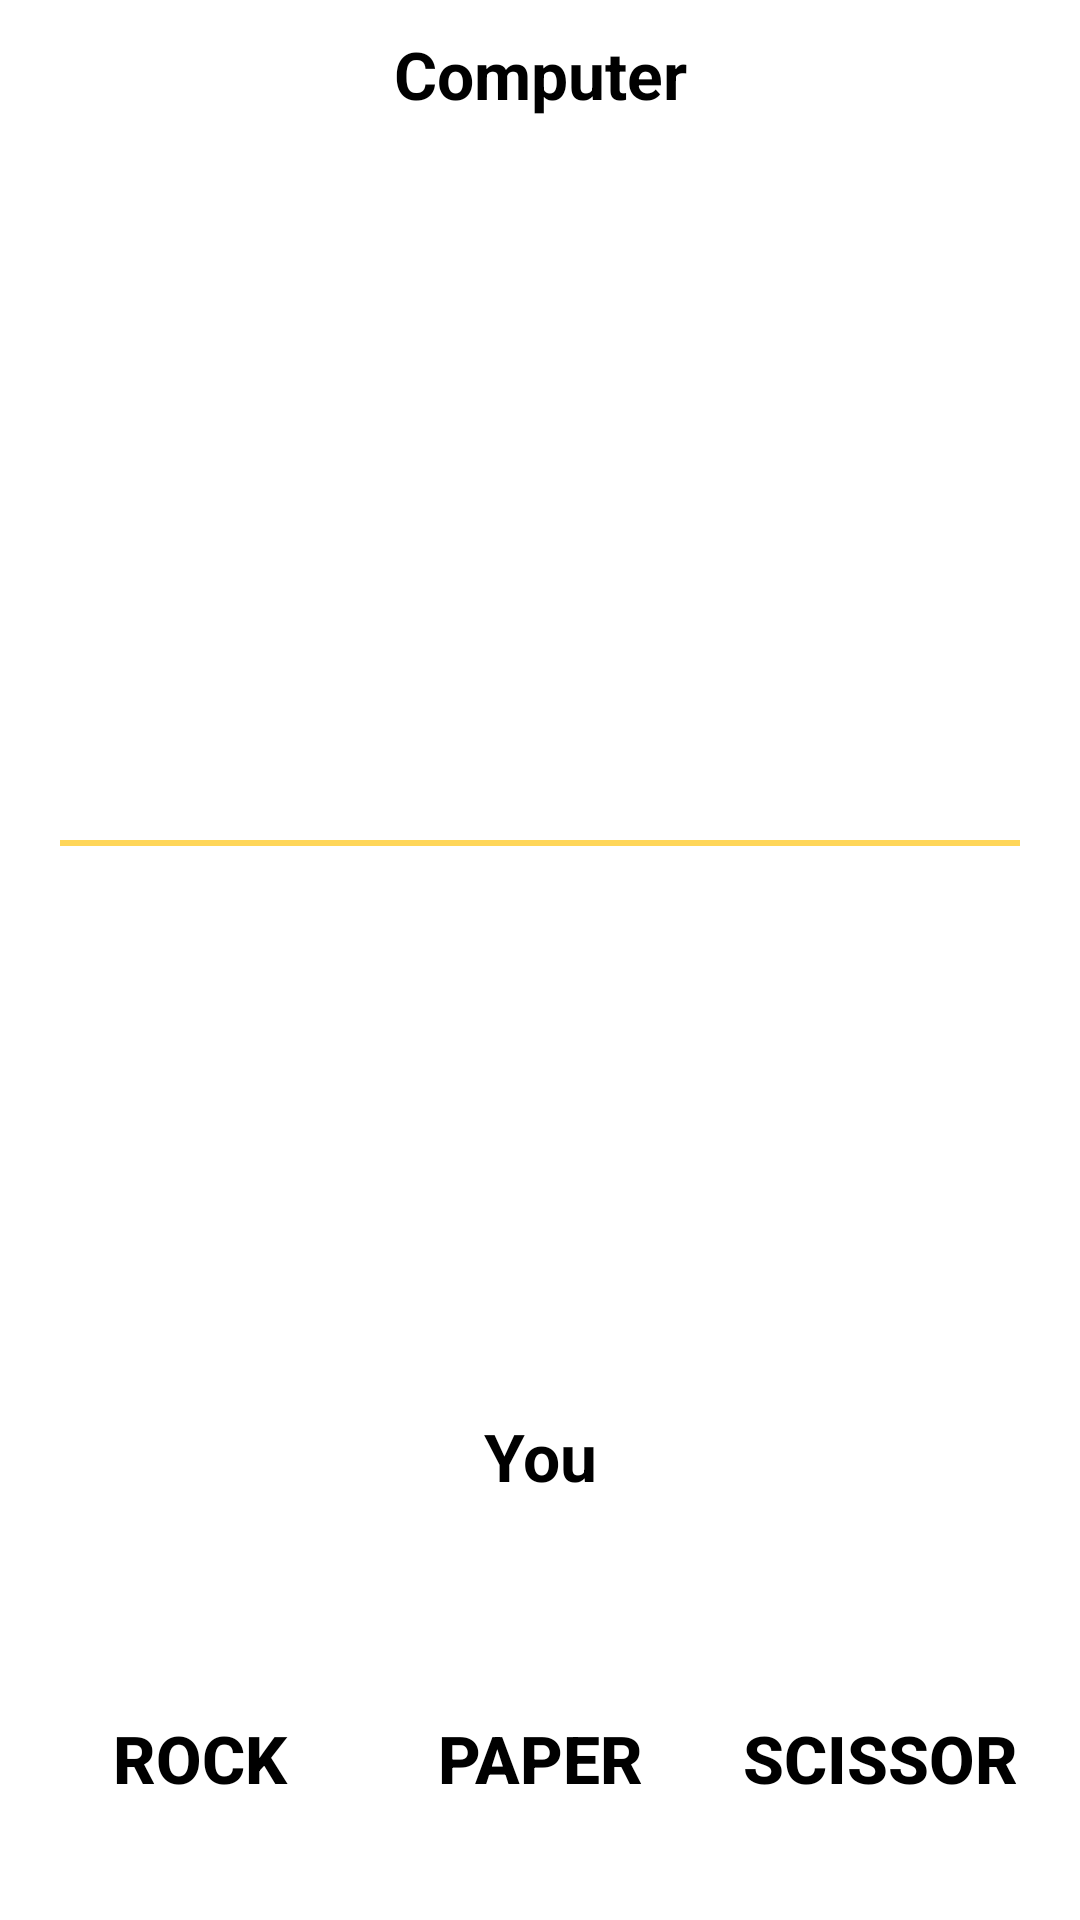

Write the Android layout XML for this screen, with the resource values it uses.
<!-- AndroidManifest.xml: application theme Theme.StonePaperScissor -->
<!-- res/layout/activity_play_with_computer.xml -->
<?xml version="1.0" encoding="utf-8"?>
<androidx.constraintlayout.widget.ConstraintLayout xmlns:android="http://schemas.android.com/apk/res/android"
    xmlns:app="http://schemas.android.com/apk/res-auto"
    xmlns:tools="http://schemas.android.com/tools"
    android:layout_width="match_parent"
    android:layout_height="match_parent"
    android:padding="10dp"
    tools:context=".PlayWithComputer">


    <View
        android:id="@+id/centerView"
        android:layout_width="match_parent"
        android:layout_height="2dp"
        android:layout_margin="10dp"
        android:background="#ffd659"
        app:layout_constraintBottom_toTopOf="@+id/linearLayout3"
        app:layout_constraintEnd_toEndOf="parent"
        app:layout_constraintStart_toStartOf="parent"
        app:layout_constraintTop_toTopOf="parent" />

    <TextView
        android:id="@+id/playerName2"
        android:layout_width="wrap_content"
        android:layout_height="wrap_content"
        android:text="You"
        android:layout_marginBottom="10dp"
        android:textSize="22sp"
        android:textStyle="bold"
        android:textColor="@color/black"
        app:layout_constraintBottom_toTopOf="@id/linearLayout4"
        app:layout_constraintEnd_toEndOf="parent"
        app:layout_constraintStart_toStartOf="parent"
        />

    <TextView
        android:id="@+id/playerName1"
        android:layout_width="wrap_content"
        android:layout_height="wrap_content"
        android:text="Computer"
        android:textSize="22sp"
        android:textStyle="bold"
        android:textColor="@color/black"
        app:layout_constraintTop_toTopOf="parent"
        app:layout_constraintEnd_toEndOf="parent"
        app:layout_constraintStart_toStartOf="parent"
        />

    <LinearLayout
        android:id="@+id/linearLayout"
        android:layout_width="wrap_content"
        android:layout_height="wrap_content"
        android:layout_marginTop="10dp"
        android:gravity="center"
        android:orientation="horizontal"
        app:layout_constraintTop_toBottomOf="@id/playerName1"
        app:layout_constraintEnd_toEndOf="parent"
        app:layout_constraintStart_toStartOf="parent">

        <ImageView
            android:id="@+id/ivP1Star1"
            android:layout_width="32dp"
            android:layout_height="32dp"
            android:padding="1dp"
            android:src="@drawable/no_star" />

        <ImageView
            android:id="@+id/ivP1Star2"
            android:layout_width="32dp"
            android:layout_height="32dp"
            android:padding="1dp"
            android:src="@drawable/no_star" />

        <ImageView
            android:id="@+id/ivP1Star3"
            android:layout_width="32dp"
            android:layout_height="32dp"
            android:padding="1dp"
            android:src="@drawable/no_star" />
    </LinearLayout>

    <LinearLayout
        android:id="@+id/linearLayout4"
        android:layout_width="wrap_content"
        android:layout_height="wrap_content"
        android:layout_marginBottom="10dp"
        android:gravity="center"
        android:orientation="horizontal"
        app:layout_constraintEnd_toEndOf="parent"
        app:layout_constraintStart_toStartOf="parent"
        app:layout_constraintBottom_toTopOf="@id/linearLayout3"
        >

        <ImageView
            android:id="@+id/ivP2Star1"
            android:layout_width="32dp"
            android:layout_height="32dp"
            android:padding="1dp"
            android:src="@drawable/no_star" />

        <ImageView
            android:id="@+id/ivP2Star2"
            android:layout_width="32dp"
            android:layout_height="32dp"
            android:padding="1dp"
            android:src="@drawable/no_star" />

        <ImageView
            android:id="@+id/ivP2Star3"
            android:layout_width="32dp"
            android:layout_height="32dp"
            android:padding="1dp"
            android:src="@drawable/no_star" />
    </LinearLayout>

    <LinearLayout
        android:id="@+id/linearLayout3"
        android:layout_width="match_parent"
        android:layout_height="wrap_content"
        android:layout_marginBottom="10dp"
        android:orientation="horizontal"
        app:layout_constraintBottom_toBottomOf="parent"
        app:layout_constraintEnd_toEndOf="parent"
        app:layout_constraintStart_toStartOf="parent">

        <androidx.appcompat.widget.AppCompatButton
            android:id="@+id/btnP2rock"
            android:layout_width="0dp"
            android:layout_height="wrap_content"
            android:layout_margin="10dp"
            android:layout_weight="1"
            android:background="@drawable/gradient_bg"
            android:text="rock"
            android:textColor="@color/black"
            android:textSize="22sp"
            android:textStyle="bold" />

        <androidx.appcompat.widget.AppCompatButton
            android:id="@+id/btnP2paper"
            android:layout_width="0dp"
            android:layout_height="wrap_content"
            android:layout_margin="10dp"
            android:layout_weight="1"
            android:background="@drawable/gradient_bg"
            android:text="paper"
            android:textColor="@color/black"
            android:textSize="22sp"
            android:textStyle="bold" />

        <androidx.appcompat.widget.AppCompatButton
            android:id="@+id/btnP2scissor"
            android:layout_width="0dp"
            android:layout_height="wrap_content"
            android:layout_margin="10dp"
            android:layout_weight="1"
            android:background="@drawable/gradient_bg"
            android:text="scissor"
            android:textColor="@color/black"
            android:textSize="22sp"
            android:textStyle="bold" />

    </LinearLayout>

    <ImageView
        android:id="@+id/ivIconP1"
        android:layout_width="150dp"
        android:layout_height="150dp"
        android:rotation="180"
        app:layout_constraintEnd_toEndOf="parent"
        app:layout_constraintStart_toStartOf="parent"
        app:layout_constraintBottom_toTopOf="@id/centerView"
        app:layout_constraintTop_toBottomOf="@+id/linearLayout"
        tools:src="@drawable/rock" />

    <ImageView
        android:id="@+id/ivIconP2"
        android:layout_width="150dp"
        android:layout_height="150dp"
        app:layout_constraintBottom_toTopOf="@id/playerName2"
        app:layout_constraintEnd_toEndOf="parent"
        app:layout_constraintStart_toStartOf="parent"
        app:layout_constraintTop_toBottomOf="@+id/centerView"
        tools:src="@drawable/paper" />

    <TextView
        android:id="@+id/tvP1Status"
        android:layout_width="wrap_content"
        android:layout_height="wrap_content"
        android:textColor="@color/black"
        android:textSize="22sp"
        android:textStyle="bold"
        app:layout_constraintTop_toBottomOf="@+id/linearLayout"
        app:layout_constraintBottom_toTopOf="@id/centerView"
        app:layout_constraintEnd_toEndOf="parent"
        app:layout_constraintStart_toEndOf="@+id/ivIconP1"
        tools:text="Ready" />

    <TextView
        android:id="@+id/tvP2Status"
        android:layout_width="wrap_content"
        android:layout_height="wrap_content"
        android:textColor="@color/black"
        android:textSize="22sp"
        android:textStyle="bold"
        app:layout_constraintBottom_toTopOf="@id/playerName2"
        app:layout_constraintEnd_toEndOf="parent"
        app:layout_constraintStart_toEndOf="@+id/ivIconP2"
        app:layout_constraintTop_toBottomOf="@id/centerView"
        tools:text="Ready" />

</androidx.constraintlayout.widget.ConstraintLayout>
<!-- resources referenced by this layout -->
<resources>
  <style name="Theme.StonePaperScissor" parent="Theme.MaterialComponents.Light.NoActionBar">
          
          <item name="colorPrimary">@color/purple_500</item>
          <item name="colorPrimaryVariant">@color/purple_700</item>
          <item name="colorOnPrimary">@color/white</item>
          
          <item name="colorSecondary">@color/teal_200</item>
          <item name="colorSecondaryVariant">@color/teal_700</item>
          <item name="colorOnSecondary">@color/black</item>
          
          <item name="android:statusBarColor">?attr/colorPrimaryVariant</item>
          
      </style>
  <!-- not gathered from this repository: default colours our renderer supplied (Android Studio template values) -->
  <color name="purple_500">#FF6200EE</color>
  <color name="purple_700">#FF3700B3</color>
  <color name="teal_200">#FF03DAC5</color>
  <color name="teal_700">#FF018786</color>
  <color name="black">#FF000000</color>
  <color name="white">#FFFFFFFF</color>
</resources>
